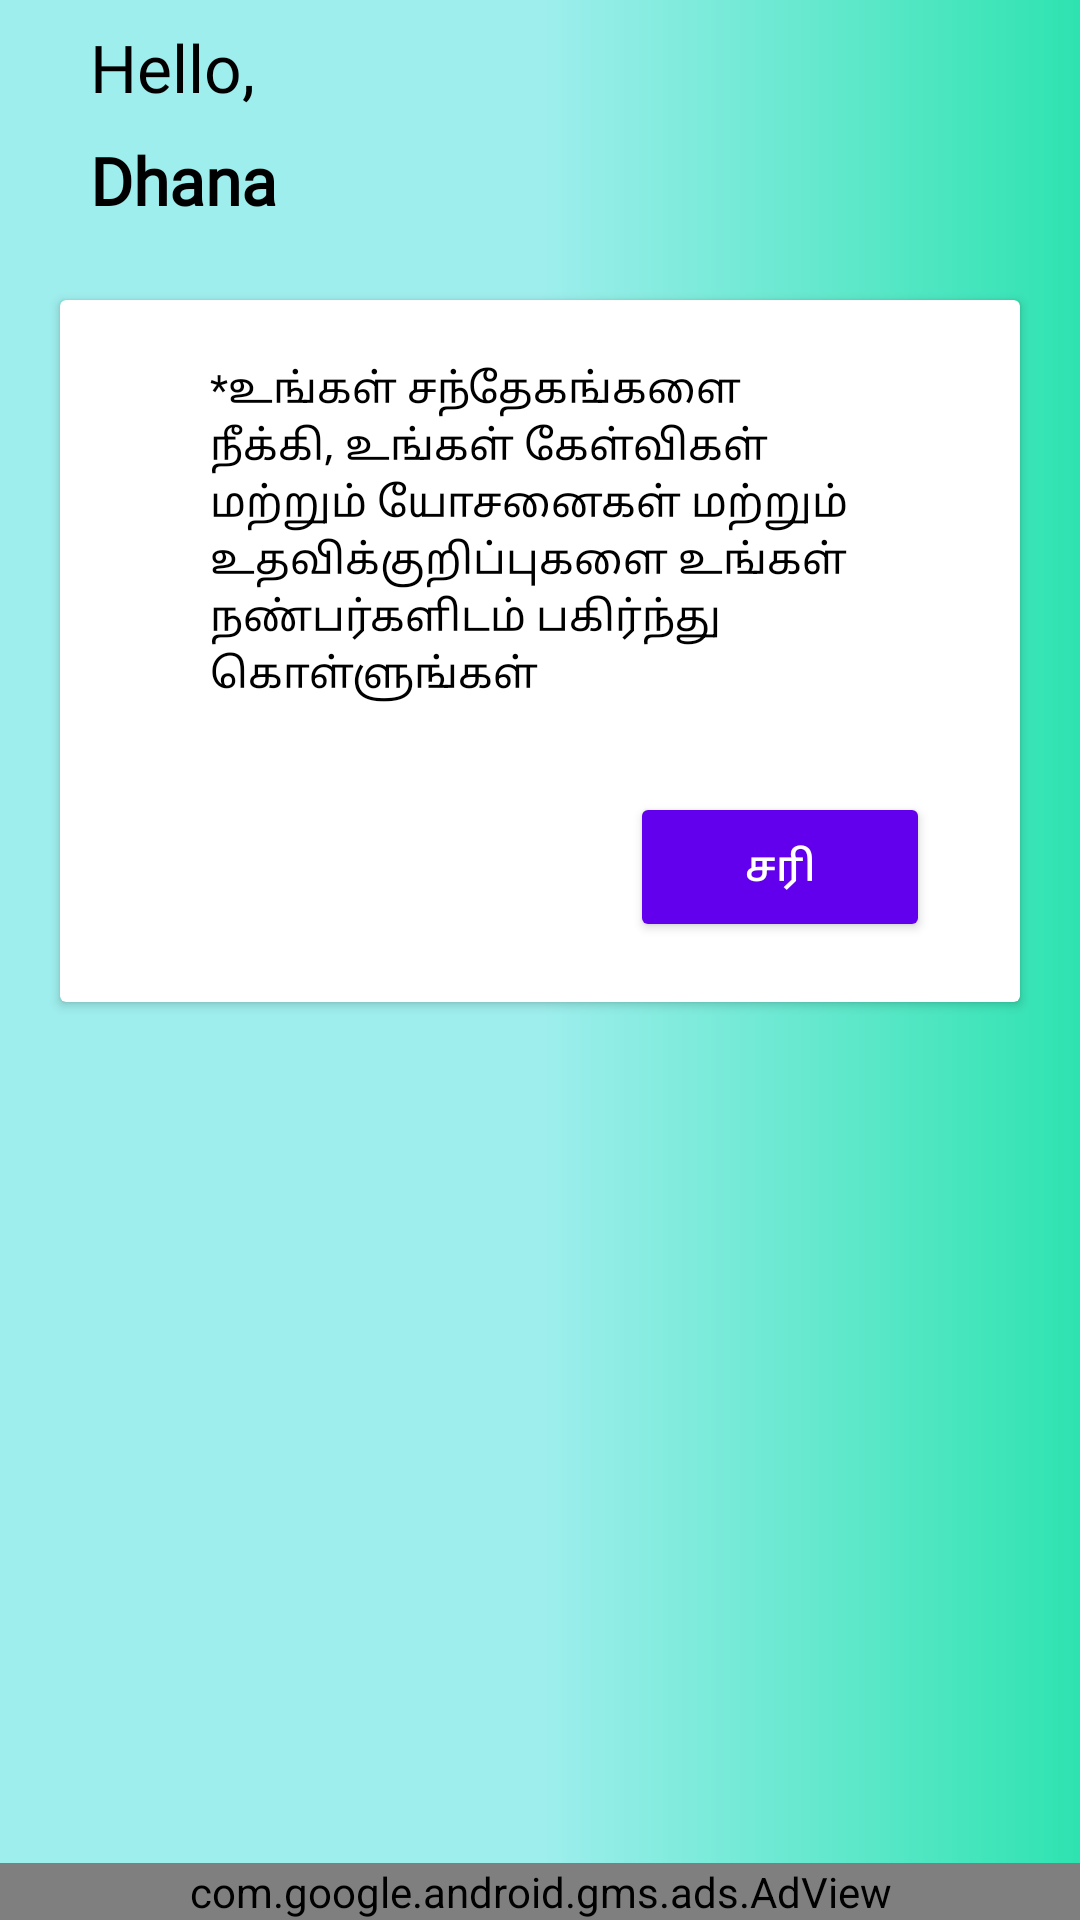

Layout XML and referenced resources for this Android screen:
<!-- AndroidManifest.xml: application theme AppTheme -->
<!-- res/layout/fragment_social.xml -->
<?xml version="1.0" encoding="utf-8"?>
<RelativeLayout xmlns:android="http://schemas.android.com/apk/res/android"
    xmlns:tools="http://schemas.android.com/tools"
    android:layout_width="match_parent"
    android:layout_height="match_parent"
    xmlns:app="http://schemas.android.com/apk/res-auto"
    android:background="@drawable/background"
    tools:context=".SocialFragment">
    <ScrollView
        android:layout_width="match_parent"
        android:layout_height="match_parent">
        <LinearLayout
            android:layout_width="match_parent"
            android:layout_height="wrap_content"
            android:orientation="vertical">
    <LinearLayout
        android:id="@+id/top"
        android:orientation="vertical"
        android:layout_width="match_parent"
        android:layout_height="wrap_content">
        <TextView
            android:layout_marginTop="5dp"
            android:layout_width="match_parent"
            android:layout_height="35dp"
            android:text="Hello,"
            android:gravity="center_vertical"
            android:paddingLeft="30dp"
            android:textSize="22sp"
            android:textColor="#000000"
            android:fontFamily="@font/asul"
            />
        <TextView
            android:id="@+id/display_name"
            android:layout_width="match_parent"
            android:layout_height="40dp"
            android:text="Dhana"
            android:textStyle="bold"
            android:gravity="center_vertical"
            android:paddingLeft="30dp"
            android:textSize="22sp"
            android:textColor="#000000"
            android:fontFamily="@font/asul"
            />
          </LinearLayout>
          <androidx.cardview.widget.CardView
              android:layout_margin="20dp"
              android:layout_width="match_parent"
              android:layout_height="wrap_content">
              <LinearLayout
                  android:padding="20dp"
                  android:orientation="vertical"
                  android:layout_width="match_parent"
                  android:layout_height="match_parent">
                  <TextView
                      android:id="@+id/tit"
                      android:layout_width="match_parent"
                      android:layout_height="wrap_content"
                      android:text="*உங்கள் சந்தேகங்களை நீக்கி, உங்கள் கேள்விகள் மற்றும் யோசனைகள் மற்றும் உதவிக்குறிப்புகளை உங்கள் நண்பர்களிடம் பகிர்ந்து கொள்ளுங்கள்"
                      android:gravity="center_vertical"
                      android:paddingLeft="30dp"
                      android:textSize="14sp"
                      android:textColor="#000000"
                      android:fontFamily="@font/asul"
                      />
                  <RelativeLayout
                      android:layout_marginTop="20dp"
                      android:layout_width="match_parent"
                      android:layout_height="match_parent">
                      <Button
                          android:layout_alignParentRight="true"
                          android:id="@+id/ok"
                          android:theme="@style/Widget.MaterialComponents.Button"
                          android:layout_marginTop="10dp"
                          android:layout_width="100dp"
                          android:layout_height="50dp"
                          android:layout_marginRight="10dp"
                          android:text="சரி"
                          android:textColor="#FFFFFF"
                          android:textAllCaps="false"
                          android:textSize="14sp"/>
                  </RelativeLayout>

              </LinearLayout>

          </androidx.cardview.widget.CardView>
        </LinearLayout>
    </ScrollView>
    <com.google.android.gms.ads.AdView
        android:layout_marginTop="20dp"
        android:layout_marginBottom="0dp"
        android:layout_gravity="center_horizontal"
        xmlns:ads="http://schemas.android.com/apk/res-auto"
        android:id="@+id/fsadView"
        android:layout_width="match_parent"
        android:layout_height="wrap_content"
        android:layout_centerHorizontal="true"
        android:layout_alignParentBottom="true"
        ads:adSize="BANNER"
        ads:adUnitId="ca-app-pub-5918143946387420/1599121232">
    </com.google.android.gms.ads.AdView>
</RelativeLayout>
<!-- resources referenced by this layout -->
<resources>
  <!-- drawable background (drawable) -->
  <?xml version="1.0" encoding="utf-8"?>
  <shape xmlns:android="http://schemas.android.com/apk/res/android"
      android:shape="rectangle">
      <gradient android:startColor="#2ee3b0"
          android:endColor="#9eeeed"
          android:centerColor="#9eeeed"
          android:angle="180"/>
  
  </shape>
  <style name="AppTheme" parent="Theme.AppCompat.Light.NoActionBar">
          
          <item name="colorPrimary">@color/colorPrimary</item>
          <item name="colorPrimaryDark">#9eeeed</item>
          <item name="colorAccent">@color/colorAccent</item>
      </style>
  <!-- not gathered from this repository: default colours our renderer supplied (Android Studio template values) -->
  <color name="colorPrimary">#FF6200EE</color>
  <color name="colorAccent">#FF03DAC5</color>
</resources>
